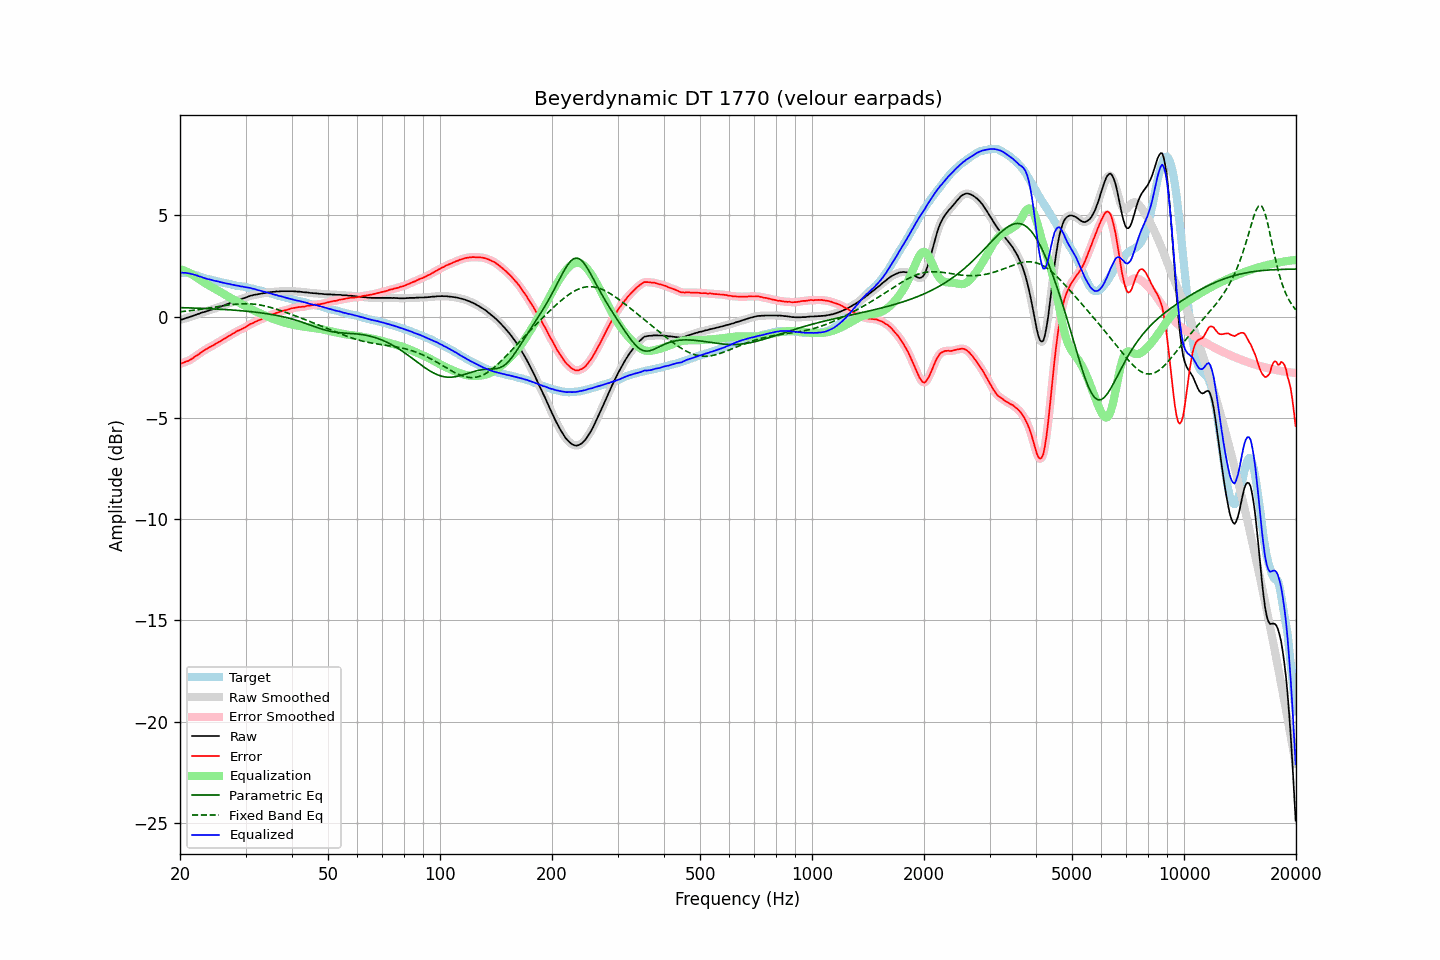

The file beside this chart, header and first rows:
frequency, raw, error, smoothed, error_smoothed, equalization, parametric_eq, fixed_band_eq, equalized_raw, equalized_smoothed, target
20.00, -0.17, -2.34, -0.17, -2.34, 2.34, 0.44, 0.23, 2.17, 2.17, 2.17
20.20, -0.15, -2.31, -0.15, -2.31, 2.31, 0.44, 0.24, 2.16, 2.16, 2.16
20.40, -0.13, -2.29, -0.13, -2.28, 2.29, 0.43, 0.25, 2.16, 2.16, 2.16
20.61, -0.10, -2.25, -0.10, -2.25, 2.25, 0.43, 0.26, 2.15, 2.15, 2.15
20.81, -0.07, -2.22, -0.07, -2.22, 2.22, 0.43, 0.27, 2.15, 2.15, 2.15
21.02, -0.05, -2.20, -0.05, -2.19, 2.18, 0.43, 0.28, 2.13, 2.14, 2.15
21.23, -0.02, -2.15, -0.02, -2.15, 2.14, 0.42, 0.29, 2.12, 2.12, 2.13
21.44, 0.00, -2.11, 0.00, -2.11, 2.10, 0.42, 0.29, 2.10, 2.10, 2.11
21.66, 0.03, -2.06, 0.03, -2.05, 2.05, 0.42, 0.30, 2.08, 2.08, 2.09
21.87, 0.06, -2.00, 0.06, -2.00, 2.00, 0.42, 0.31, 2.06, 2.06, 2.06
22.09, 0.09, -1.95, 0.09, -1.95, 1.95, 0.41, 0.32, 2.04, 2.04, 2.04
22.31, 0.12, -1.89, 0.12, -1.89, 1.89, 0.41, 0.34, 2.01, 2.01, 2.01
22.54, 0.14, -1.85, 0.15, -1.84, 1.84, 0.41, 0.35, 1.98, 1.98, 1.99
22.76, 0.18, -1.77, 0.17, -1.78, 1.78, 0.40, 0.36, 1.96, 1.95, 1.95
22.99, 0.20, -1.72, 0.20, -1.72, 1.73, 0.40, 0.37, 1.93, 1.93, 1.92
23.22, 0.22, -1.67, 0.22, -1.67, 1.68, 0.40, 0.38, 1.90, 1.90, 1.89
23.45, 0.25, -1.62, 0.25, -1.63, 1.63, 0.39, 0.39, 1.88, 1.87, 1.87
23.69, 0.27, -1.58, 0.27, -1.58, 1.58, 0.39, 0.41, 1.85, 1.85, 1.85
23.92, 0.30, -1.53, 0.30, -1.53, 1.54, 0.39, 0.42, 1.84, 1.84, 1.83
24.16, 0.33, -1.49, 0.33, -1.49, 1.49, 0.38, 0.43, 1.82, 1.82, 1.82
24.40, 0.35, -1.45, 0.35, -1.45, 1.45, 0.38, 0.44, 1.80, 1.80, 1.80
24.65, 0.37, -1.41, 0.37, -1.41, 1.40, 0.38, 0.46, 1.77, 1.78, 1.78
24.89, 0.40, -1.36, 0.40, -1.36, 1.36, 0.37, 0.47, 1.76, 1.76, 1.76
25.14, 0.43, -1.31, 0.43, -1.31, 1.31, 0.37, 0.48, 1.74, 1.74, 1.74
25.39, 0.46, -1.26, 0.46, -1.26, 1.27, 0.36, 0.49, 1.73, 1.72, 1.72
25.65, 0.48, -1.23, 0.48, -1.22, 1.22, 0.36, 0.51, 1.70, 1.70, 1.71
25.91, 0.51, -1.17, 0.51, -1.17, 1.17, 0.35, 0.52, 1.68, 1.68, 1.68
26.16, 0.54, -1.13, 0.54, -1.13, 1.13, 0.35, 0.53, 1.67, 1.66, 1.67
26.43, 0.57, -1.08, 0.57, -1.08, 1.08, 0.34, 0.54, 1.65, 1.65, 1.65
26.69, 0.60, -1.03, 0.60, -1.03, 1.03, 0.34, 0.55, 1.63, 1.63, 1.63
26.96, 0.63, -0.98, 0.63, -0.98, 0.98, 0.33, 0.57, 1.61, 1.62, 1.61
27.23, 0.67, -0.93, 0.66, -0.94, 0.93, 0.33, 0.58, 1.60, 1.60, 1.60
27.50, 0.69, -0.89, 0.69, -0.89, 0.89, 0.32, 0.59, 1.58, 1.58, 1.58
27.77, 0.72, -0.84, 0.72, -0.84, 0.84, 0.32, 0.59, 1.56, 1.56, 1.56
28.05, 0.75, -0.80, 0.75, -0.79, 0.80, 0.31, 0.60, 1.55, 1.55, 1.55
28.33, 0.78, -0.74, 0.78, -0.75, 0.75, 0.31, 0.61, 1.53, 1.54, 1.52
28.62, 0.81, -0.70, 0.81, -0.71, 0.71, 0.30, 0.62, 1.52, 1.52, 1.51
28.90, 0.83, -0.68, 0.83, -0.67, 0.67, 0.29, 0.62, 1.50, 1.50, 1.51
29.19, 0.85, -0.64, 0.86, -0.64, 0.63, 0.29, 0.63, 1.48, 1.49, 1.49
29.48, 0.89, -0.60, 0.88, -0.60, 0.59, 0.28, 0.63, 1.48, 1.47, 1.49
29.78, 0.91, -0.55, 0.91, -0.56, 0.55, 0.27, 0.63, 1.46, 1.46, 1.46
30.08, 0.94, -0.51, 0.94, -0.51, 0.50, 0.26, 0.63, 1.44, 1.45, 1.45
30.38, 0.97, -0.46, 0.97, -0.46, 0.46, 0.26, 0.63, 1.43, 1.43, 1.43
30.68, 1.00, -0.41, 1.00, -0.41, 0.42, 0.25, 0.63, 1.42, 1.42, 1.41
30.99, 1.03, -0.36, 1.03, -0.37, 0.38, 0.24, 0.62, 1.41, 1.40, 1.39
31.30, 1.04, -0.34, 1.05, -0.33, 0.33, 0.23, 0.62, 1.37, 1.38, 1.38
31.61, 1.07, -0.30, 1.06, -0.30, 0.29, 0.22, 0.61, 1.36, 1.36, 1.37
31.93, 1.08, -0.26, 1.08, -0.26, 0.26, 0.21, 0.60, 1.34, 1.34, 1.34
32.24, 1.09, -0.22, 1.09, -0.22, 0.22, 0.20, 0.59, 1.31, 1.31, 1.31
32.57, 1.11, -0.18, 1.11, -0.19, 0.19, 0.19, 0.58, 1.30, 1.29, 1.29
32.89, 1.12, -0.16, 1.12, -0.15, 0.15, 0.18, 0.56, 1.27, 1.27, 1.28
33.22, 1.14, -0.11, 1.14, -0.12, 0.11, 0.17, 0.55, 1.25, 1.25, 1.25
33.55, 1.15, -0.09, 1.15, -0.08, 0.08, 0.16, 0.53, 1.23, 1.23, 1.24
33.89, 1.16, -0.04, 1.16, -0.05, 0.04, 0.15, 0.52, 1.20, 1.21, 1.20
34.23, 1.18, -0.01, 1.18, -0.01, 0.01, 0.14, 0.50, 1.19, 1.19, 1.19
34.57, 1.19, 0.03, 1.19, 0.03, -0.02, 0.13, 0.48, 1.17, 1.17, 1.16
34.92, 1.20, 0.06, 1.20, 0.06, -0.06, 0.11, 0.46, 1.14, 1.15, 1.14
35.27, 1.21, 0.08, 1.21, 0.09, -0.09, 0.10, 0.43, 1.12, 1.12, 1.13
35.62, 1.22, 0.12, 1.22, 0.12, -0.12, 0.09, 0.41, 1.10, 1.10, 1.10
35.97, 1.22, 0.15, 1.23, 0.15, -0.15, 0.07, 0.39, 1.07, 1.08, 1.07
... 635 more rows
